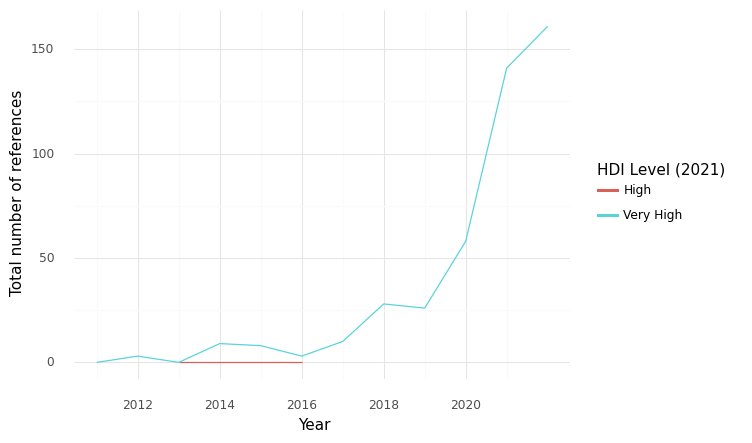

The file beside this chart, header and first rows:
, HDI Level (2021), Year, intersection, climate, health, sum, Sector
0, High, 2013, 0.0, 2.0, 64.0, 66.0, Health Care Equipment & Ser...
1, High, 2014, 0.0, 0.0, 43.0, 43.0, Health Care Equipment & Ser...
2, High, 2015, 0.0, 1.0, 43.0, 44.0, Health Care Equipment & Ser...
3, High, 2016, 0.0, 0.0, 11.0, 11.0, Health Care Equipment & Ser...
4, Very High, 2011, 0.0, 18.0, 203.0, 221.0, Health Care Equipment & Ser...
5, Very High, 2012, 3.0, 39.0, 373.0, 415.0, Health Care Equipment & Ser...
6, Very High, 2013, 0.0, 57.0, 684.0, 741.0, Health Care Equipment & Ser...
7, Very High, 2014, 9.0, 84.0, 1052, 1145, Health Care Equipment & Ser...
8, Very High, 2015, 8.0, 109.0, 1213, 1330, Health Care Equipment & Ser...
9, Very High, 2016, 3.0, 115.0, 1013, 1131, Health Care Equipment & Ser...
10, Very High, 2017, 10.0, 161.0, 1613, 1784, Health Care Equipment & Ser...
11, Very High, 2018, 28.0, 178.0, 1913, 2119, Health Care Equipment & Ser...
12, Very High, 2019, 26.0, 212.0, 1342, 1580, Health Care Equipment & Ser...
13, Very High, 2020, 58.0, 262.0, 2033, 2353, Health Care Equipment & Ser...
14, Very High, 2021, 141.0, 654.0, 4748, 5543, Health Care Equipment & Ser...
15, Very High, 2022, 161.0, 822.0, 4748, 5731, Health Care Equipment & Ser...
